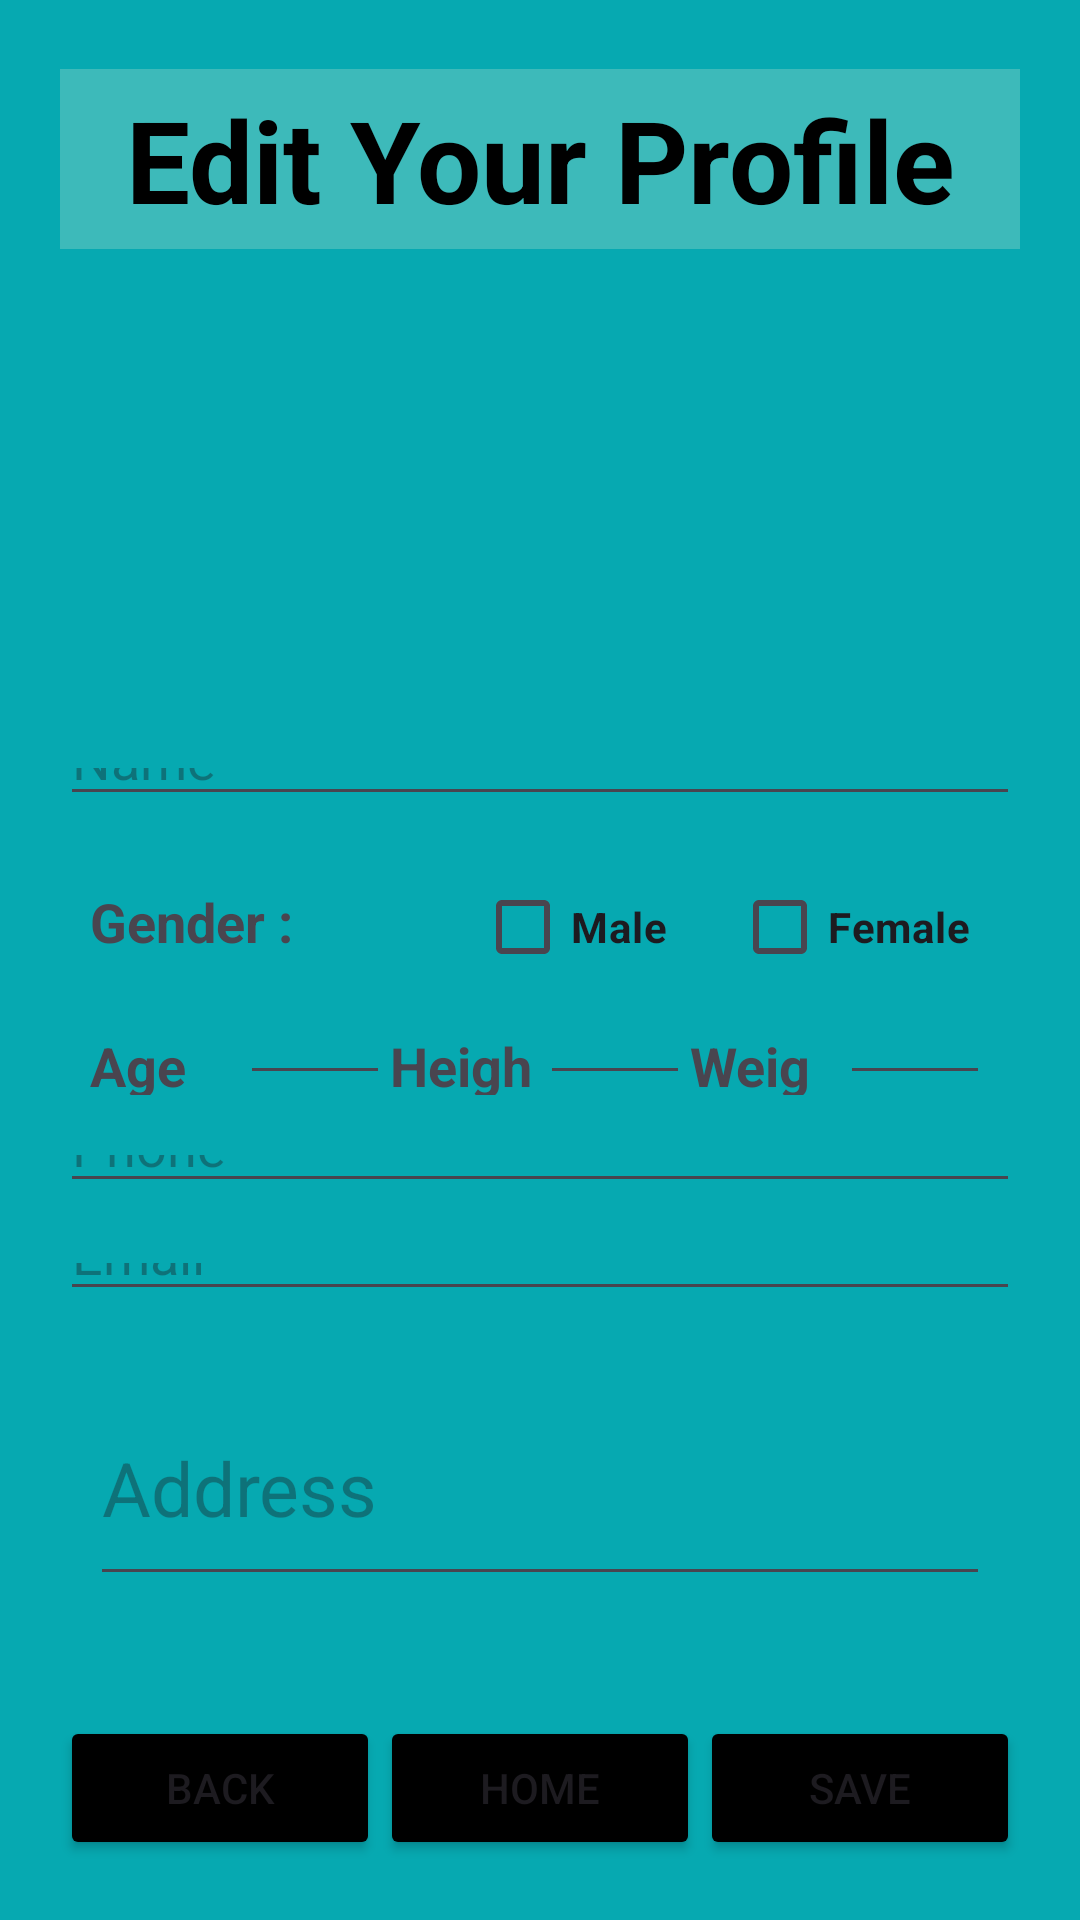

This screen was rendered from an Android layout file. Write that file and the resources it references.
<!-- AndroidManifest.xml: application theme Theme.DoctorRank223410 -->
<!-- res/layout/activity_patient_profile_edit_page.xml -->
<?xml version="1.0" encoding="utf-8"?>
<LinearLayout

xmlns:android="http://schemas.android.com/apk/res/android"
xmlns:app="http://schemas.android.com/apk/res-auto"
xmlns:tools="http://schemas.android.com/tools"

android:id="@+id/main"
android:layout_width="match_parent"
android:layout_height="match_parent"
android:orientation="vertical"
android:padding="20dp"
android:background="#06a9b1"
tools:context=".PatientProfileEditPage">


<TextView
    android:layout_width="match_parent"
    android:layout_height="60dp"
    android:gravity="center"
    android:text="Edit Your Profile"
    android:textSize="38dp"
    android:textColor="@color/black"
    android:textStyle="bold"
    android:background="#3DBABA"
    android:layout_marginBottom="3dp"
    android:layout_marginTop="3dp"/>

<ImageView
    android:id="@+id/ivProfilePicture"
    android:layout_width="150dp"
    android:layout_height="150dp"
    android:layout_gravity="center"
    android:contentDescription="Profile Picture"
    android:src="@drawable/dummy"
    android:layout_marginBottom="10dp"/>



<LinearLayout
    android:layout_width="match_parent"
    android:layout_height="0dp"
    android:layout_weight="1"
    android:orientation="vertical">

    <EditText
        android:id="@+id/etName"
        android:layout_width="match_parent"
        android:layout_height="0dp"
        android:layout_weight="2"
        android:hint="Name"
        android:textSize="18dp"
        android:textColor="@color/black"
        android:layout_marginBottom="3dp" />

    <TableLayout
        android:layout_width="match_parent"
        android:layout_height="100dp"
        android:orientation="vertical"
        android:gravity="center"
        android:padding="10dp">

        
        <TableRow
            android:layout_width="match_parent"
            android:layout_height="wrap_content"
            android:orientation="horizontal">
            <TextView
                android:layout_width="0dp"
                android:layout_height="wrap_content"
                android:layout_weight="1.5"
                android:text="Gender : "
                android:textStyle="bold"
                android:textSize="18dp"/>
            <CheckBox
                android:id="@+id/cbMale"
                android:layout_width="0dp"
                android:layout_height="wrap_content"
                android:layout_weight="1"
                android:text="Male"
                android:textStyle="bold"/>
            <CheckBox
                android:id="@+id/cbFemale"
                android:layout_width="0dp"
                android:layout_height="wrap_content"
                android:layout_weight="1"
                android:text="Female"
                android:textStyle="bold"/>

        </TableRow>

        
        <TableRow
            android:layout_width="match_parent"
            android:layout_height="wrap_content"
            android:orientation="horizontal">
            <TextView
                android:layout_width="0dp"
                android:layout_height="wrap_content"
                android:layout_weight="1"
                android:text="Age"
                android:textStyle="bold"
                android:textSize="18dp"/>
            <EditText
                android:id="@+id/etAge"
                android:layout_width="0dp"
                android:layout_height="wrap_content"
                android:layout_weight="1"/>

            <TextView
                android:layout_width="0dp"
                android:layout_height="wrap_content"
                android:layout_weight="1"
                android:text="Height"
                android:textStyle="bold"
                android:textSize="18dp"/>
            <EditText
                android:id="@+id/etHeight"
                android:layout_width="0dp"
                android:layout_height="wrap_content"
                android:layout_weight="1"/>

            <TextView
                android:layout_width="0dp"
                android:layout_height="wrap_content"
                android:layout_weight="1"
                android:text="Weight"
                android:textStyle="bold"
                android:textSize="18dp"/>
            <EditText
                android:id="@+id/etWeight"
                android:layout_width="0dp"
                android:layout_height="wrap_content"
                android:layout_weight="1"/>


        </TableRow>
    </TableLayout>


    <EditText
        android:id="@+id/etPhone"
        android:layout_width="match_parent"
        android:layout_height="0dp"
        android:layout_weight="2"
        android:hint="Phone"
        android:textSize="18dp"
        android:textColor="@color/black"
        android:layout_marginBottom="10dp" />

    <EditText
        android:id="@+id/etEmail"
        android:layout_width="match_parent"
        android:layout_height="0dp"
        android:layout_weight="2"
        android:hint="Email"
        android:textSize="18dp"
        android:textColor="@color/black"
        android:layout_marginBottom="10dp" />



    <LinearLayout
        android:layout_width="match_parent"
        android:layout_height="0dp"
        android:layout_weight="8"
        android:padding="10dp"
        android:layout_marginBottom="20dp">


        <EditText
            android:id="@+id/etAddress"
            android:layout_width="match_parent"
            android:layout_height="match_parent"
            android:hint="Address"
            android:textSize="25dp"
            android:textColor="@color/black"
            android:layout_marginBottom="10dp" />



    </LinearLayout>

    <LinearLayout
        android:layout_width="match_parent"
        android:layout_height="wrap_content"
        android:orientation="horizontal">

        <Button
            android:id="@+id/btBack"
            android:layout_width="0dp"
            android:layout_height="wrap_content"
            android:text="Back"
            android:backgroundTint="#000000"
            android:layout_weight="1"/>
        <Button
            android:id="@+id/btHome"
            android:layout_width="0dp"
            android:layout_height="wrap_content"
            android:text="Home"
            android:backgroundTint="#000000"
            android:layout_weight="1"/>
        <Button
            android:id="@+id/btSave"
            android:layout_width="0dp"
            android:layout_height="wrap_content"
            android:text="Save"
            android:backgroundTint="#000000"
            android:layout_weight="1"/>

    </LinearLayout>

</LinearLayout>

</LinearLayout>
<!-- resources referenced by this layout -->
<resources>
  <color name="black">#000000</color>
  <style name="Theme.DoctorRank223410" parent="Base.Theme.DoctorRank223410" />
  <style name="Base.Theme.DoctorRank223410" parent="Theme.Material3.DayNight.NoActionBar">
          
          
      </style>
</resources>
